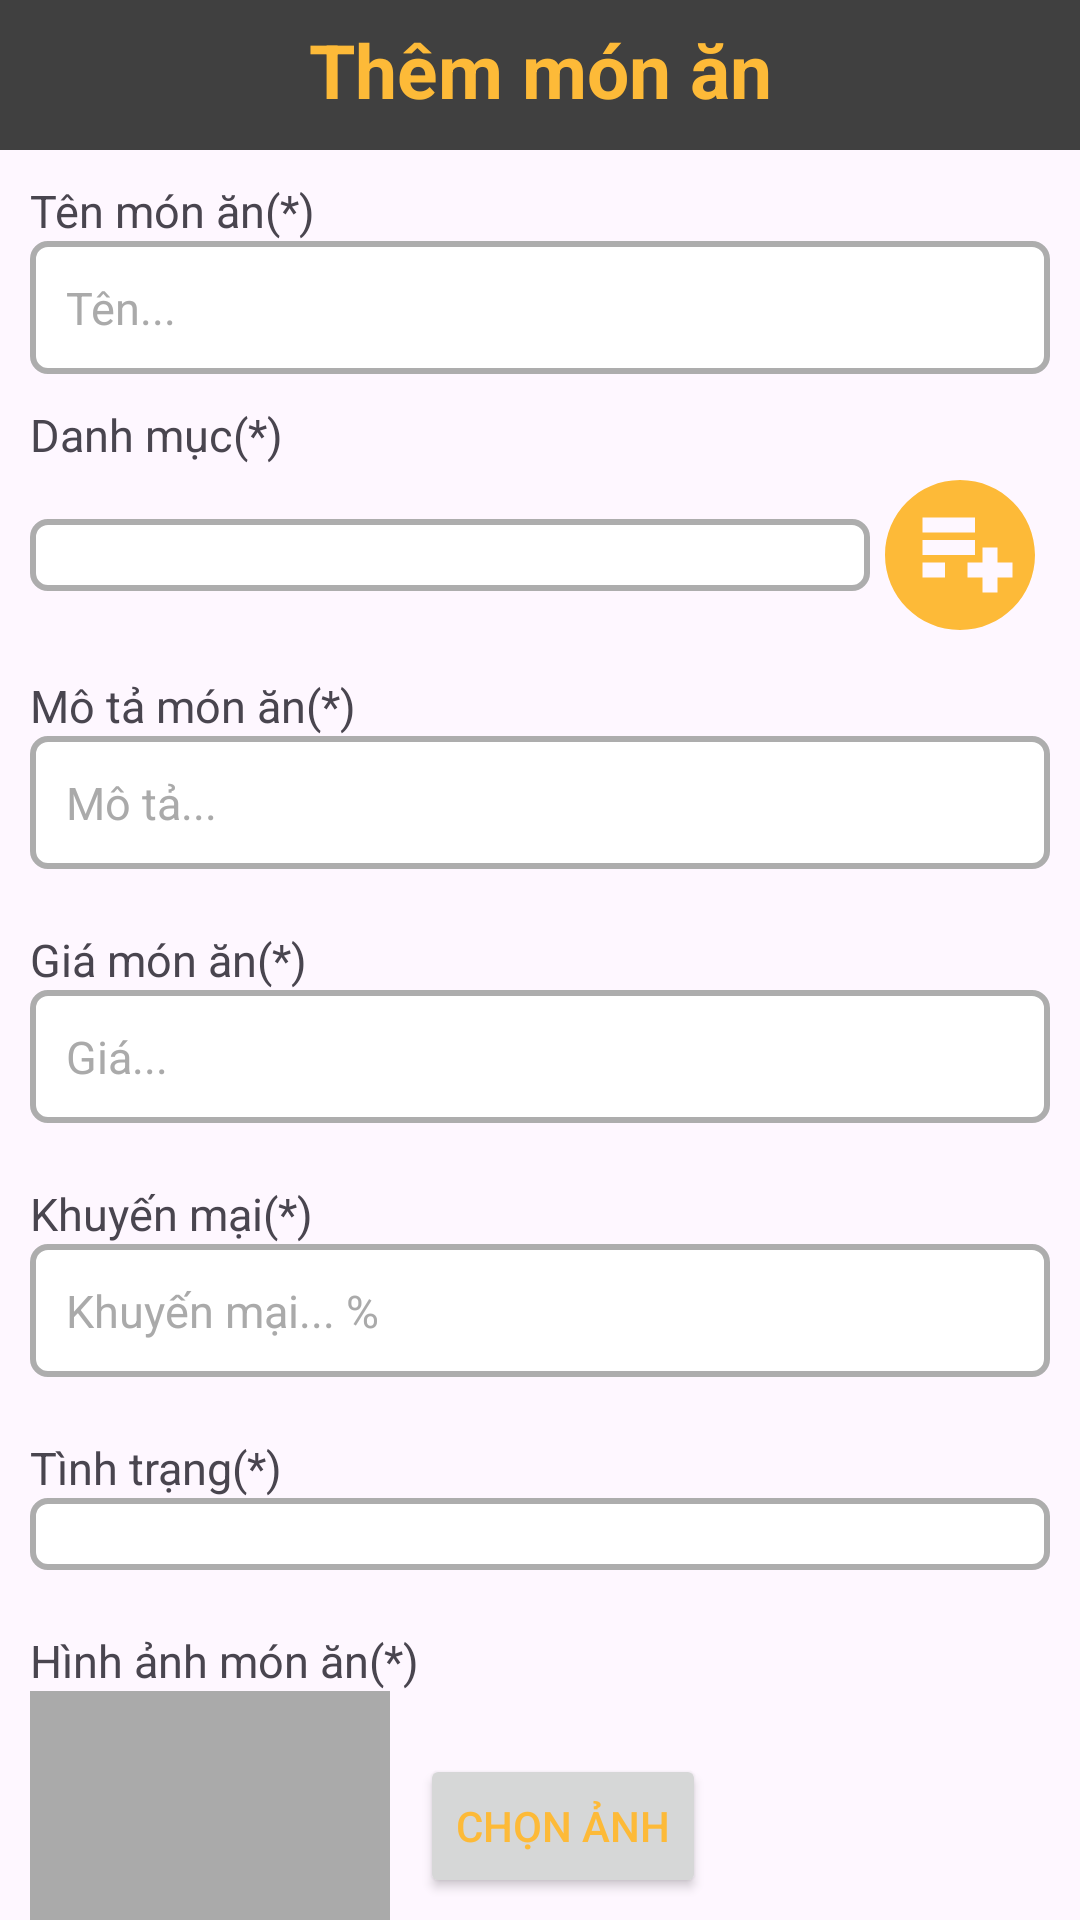

Produce the Android XML layout that renders to this screen, including the resource entries it uses.
<!-- AndroidManifest.xml: application theme Theme.Project_nhom8 -->
<!-- res/layout/activity_admin_them_do_an.xml -->
<?xml version="1.0" encoding="utf-8"?>
<FrameLayout xmlns:android="http://schemas.android.com/apk/res/android"
    xmlns:tools="http://schemas.android.com/tools"
    android:layout_width="match_parent"
    android:layout_height="match_parent"
    android:id="@+id/admin_food"
    tools:context="Admin.Phuoc.admin_home.activity_food.AdminAddItemActivity">

    <androidx.core.widget.NestedScrollView
        android:layout_width="match_parent"
        android:layout_height="match_parent">

        <LinearLayout
            android:orientation="vertical"
            android:layout_width="match_parent"
            android:layout_height="wrap_content">

            <FrameLayout
                android:layout_width="match_parent"
                android:layout_height="wrap_content"
                android:background="@color/lavender">
                <TextView
                    android:layout_width="match_parent"
                    android:layout_height="50dp"
                    android:text="Thêm món ăn"
                    android:textSize="25sp"
                    android:textColor="@color/white"
                    android:textStyle="bold"
                    android:gravity="center|bottom"
                    android:layout_gravity="top"
                    android:paddingBottom="10dp"/>
                <ImageView
                    android:id="@+id/back"
                    android:layout_width="40dp"
                    android:layout_height="40dp"
                    android:src="@drawable/baseline_backspace_24"
                    android:layout_gravity="center|bottom|left"
                    android:paddingBottom="10dp"
                    android:layout_marginStart="5dp"
                    android:clickable="true"
                    android:focusable="true"/>
            </FrameLayout>

            <LinearLayout
                android:layout_width="match_parent"
                android:layout_height="wrap_content"
                android:padding="10dp"
                android:orientation="vertical"
                >
                <TextView
                    android:layout_width="match_parent"
                    android:layout_height="match_parent"
                    android:text="Tên món ăn(*)"
                    android:textSize="15sp"/>
                <EditText
                    android:id="@+id/admin_name_add_item"
                    android:layout_width="match_parent"
                    android:layout_height="wrap_content"
                    android:hint="Tên..."
                    android:textColorHint="@android:color/darker_gray"
                    android:textSize="15sp"
                    android:padding="12dp"
                    android:background="@drawable/border_background"
                    />
            </LinearLayout>
            <LinearLayout
                android:layout_width="match_parent"
                android:layout_height="wrap_content"
                android:orientation="vertical"
                android:layout_marginHorizontal="10dp">
                <TextView
                    android:layout_width="match_parent"
                    android:layout_height="match_parent"
                    android:text="Danh mục(*)"
                    android:textSize="15sp"/>

                <LinearLayout
                    android:layout_width="match_parent"
                    android:layout_height="match_parent"
                    >
                    <Spinner
                        android:id="@+id/admin_category_add_item"
                        android:layout_width="0dp"
                        android:layout_height="wrap_content"
                        android:layout_gravity="center_vertical"
                        android:layout_weight="1"
                        android:background="@drawable/border_background"
                        android:paddingHorizontal="5dp"
                        android:paddingVertical="12dp"
                        android:spinnerMode="dropdown"
                        android:textSize="15sp"
                        />
                    <Button
                        android:id="@+id/admin_add_category"
                        android:layout_width="60dp"
                        android:layout_height="60dp"
                        android:background="@drawable/baseline_playlist_add_circle_24"
                        />
                </LinearLayout>
            </LinearLayout>
            <LinearLayout
                android:layout_width="match_parent"
                android:layout_height="wrap_content"
                android:padding="10dp"
                android:orientation="vertical"
                >
                <TextView
                    android:layout_width="match_parent"
                    android:layout_height="match_parent"
                    android:text="Mô tả món ăn(*)"
                    android:textSize="15sp"/>
                <EditText
                    android:id="@+id/admin_description_add_item"
                    android:layout_width="match_parent"
                    android:layout_height="wrap_content"
                    android:hint="Mô tả..."
                    android:textColorHint="@android:color/darker_gray"
                    android:textSize="15sp"
                    android:padding="12dp"
                    android:background="@drawable/border_background"
                    />
            </LinearLayout>
            <LinearLayout
                android:layout_width="match_parent"
                android:layout_height="wrap_content"
                android:padding="10dp"
                android:orientation="vertical"
                >
                <TextView
                    android:layout_width="match_parent"
                    android:layout_height="match_parent"
                    android:text="Giá món ăn(*)"
                    android:textSize="15sp"/>
                <EditText
                    android:id="@+id/admin_price_add_item"
                    android:layout_width="match_parent"
                    android:layout_height="wrap_content"
                    android:inputType="number"
                    android:hint="Giá..."
                    android:textColorHint="@android:color/darker_gray"
                    android:textSize="15sp"
                    android:padding="12dp"
                    android:background="@drawable/border_background"
                    />
            </LinearLayout>
            <LinearLayout
                android:layout_width="match_parent"
                android:layout_height="wrap_content"
                android:padding="10dp"
                android:orientation="vertical"
                >
                <TextView
                    android:layout_width="match_parent"
                    android:layout_height="match_parent"
                    android:text="Khuyến mại(*)"
                    android:textSize="15sp"/>
                <EditText
                    android:id="@+id/admin_discount_add_item"
                    android:layout_width="match_parent"
                    android:layout_height="wrap_content"
                    android:inputType="number"
                    android:hint="Khuyến mại... %"
                    android:textColorHint="@android:color/darker_gray"
                    android:textSize="15sp"
                    android:padding="12dp"
                    android:background="@drawable/border_background"
                    />
            </LinearLayout>
            <LinearLayout
                android:layout_width="match_parent"
                android:layout_height="wrap_content"
                android:padding="10dp"
                android:orientation="vertical"
                >
                <TextView
                    android:layout_width="match_parent"
                    android:layout_height="match_parent"
                    android:text="Tình trạng(*)"
                    android:textSize="15sp"/>
                <Spinner
                    android:id="@+id/admin_status_add_item"
                    android:layout_width="match_parent"
                    android:layout_height="wrap_content"
                    android:layout_gravity="center_vertical"
                    android:layout_weight="1"
                    android:background="@drawable/border_background"
                    android:paddingHorizontal="5dp"
                    android:paddingVertical="12dp"
                    android:spinnerMode="dropdown"
                    android:textSize="15sp"
                    />
            </LinearLayout>
            <LinearLayout
                android:layout_width="match_parent"
                android:layout_height="wrap_content"
                android:padding="10dp"
                android:orientation="vertical"
                >
                <TextView
                    android:layout_width="match_parent"
                    android:layout_height="match_parent"
                    android:text="Hình ảnh món ăn(*)"
                    android:textSize="15sp"/>
                <LinearLayout
                    android:layout_width="match_parent"
                    android:layout_height="wrap_content">
                    <ImageView
                        android:id="@+id/imageView_main"
                        android:layout_width="120dp"
                        android:layout_height="90dp"
                        android:layout_marginEnd="10dp"
                        android:contentDescription="Selected Image"
                        android:scaleType="centerCrop"
                        android:background="@android:color/darker_gray" />
                    <Button
                        android:id="@+id/imageMain"
                        android:layout_width="wrap_content"
                        android:layout_height="wrap_content"
                        android:text="Chọn ảnh"
                        android:layout_gravity="end|center"
                        android:textColor="#FDBA38"
                        />
                </LinearLayout>
                <LinearLayout
                    android:layout_width="match_parent"
                    android:layout_height="wrap_content"
                    android:orientation="vertical">

                    <TextView
                        android:layout_width="match_parent"
                        android:layout_height="wrap_content"
                        android:text="Hình ảnh khác(*)"
                        android:textSize="15sp" />

                    <GridLayout
                        android:id="@+id/listView_image_sub"
                        android:layout_width="match_parent"
                        android:layout_height="wrap_content"
                        android:layout_marginTop="10dp"
                        android:columnCount="4"
                        android:rowCount="1"
                        android:orientation="horizontal" />

                    <Button
                        android:id="@+id/imageSubsidiary"
                        android:layout_width="wrap_content"
                        android:layout_height="wrap_content"
                        android:text="Chọn ảnh"
                        android:layout_gravity="center_horizontal"
                        android:layout_marginTop="10dp"
                        android:textColor="#FDBA38"/>
                </LinearLayout>

            </LinearLayout>
            <Button
                android:id="@+id/admin_add_item"
                android:layout_width="match_parent"
                android:layout_height="wrap_content"
                android:text="Thêm"
                android:layout_marginBottom="20dp"/>

        </LinearLayout>
    </androidx.core.widget.NestedScrollView>
</FrameLayout>
<!-- resources referenced by this layout -->
<resources>
  <color name="lavender">#404040</color>
  <color name="white">#FDBA38</color>
  <!-- drawable baseline_playlist_add_circle_24 (drawable) -->
  <vector xmlns:android="http://schemas.android.com/apk/res/android" android:height="24dp" android:tint="#FDBA38" android:viewportHeight="24" android:viewportWidth="24" android:width="24dp">
        
      <path android:fillColor="@android:color/white" android:pathData="M12,2C6.48,2 2,6.48 2,12s4.48,10 10,10s10,-4.48 10,-10S17.52,2 12,2zM7,7h7v2H7V7zM10,15H7v-2h3V15zM7,12v-2h7v2H7zM19,15h-2v2h-2v-2h-2v-2h2v-2h2v2h2V15z"/>
      
  </vector>
  <!-- drawable border_background (drawable) -->
  <?xml version="1.0" encoding="utf-8"?>
  <shape xmlns:android="http://schemas.android.com/apk/res/android">
      
      <stroke
          android:width="2dp"
          android:color="#ADADAD"/>
  
      
      <solid android:color="#FFFFFF"/> 
  
      
      <corners android:radius="5dp"/> 
  </shape>
  <style name="Theme.Project_nhom8" parent="Base.Theme.Project_nhom8" />
  <style name="Base.Theme.Project_nhom8" parent="Theme.Material3.DayNight.NoActionBar">
          
          
          <item name="colorPrimary">@color/lavender</item>
          <item name="colorPrimaryVariant">@color/lavender</item>
      </style>
</resources>
